Run: headless pygame with SDL's dummy video driver; simulated clock (each Clock.tick advances the game by its frame time, no real sleeping); random seed 0; keys injected as events and as key.get_pressed() state; mouse plan: one left click at the window centre at the start of phase 2, then a move to the lower-right quarter at the start of phase 3.
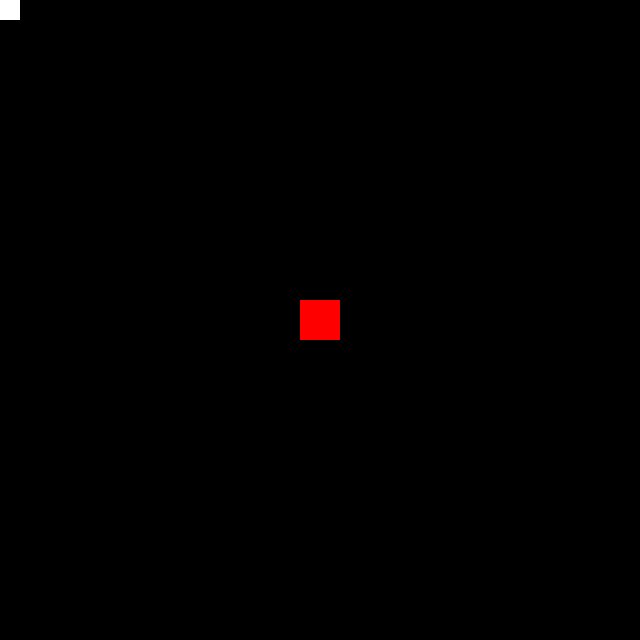
Frame 1 of 4 · flips 1–60 · no input
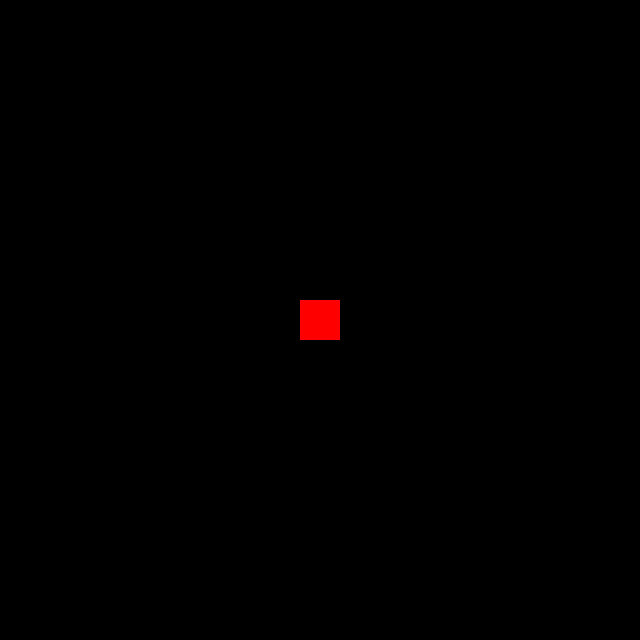
Frame 2 of 4 · flips 61–180 · clicked the window centre · tapped SPACE, RETURN · held RIGHT (→), D
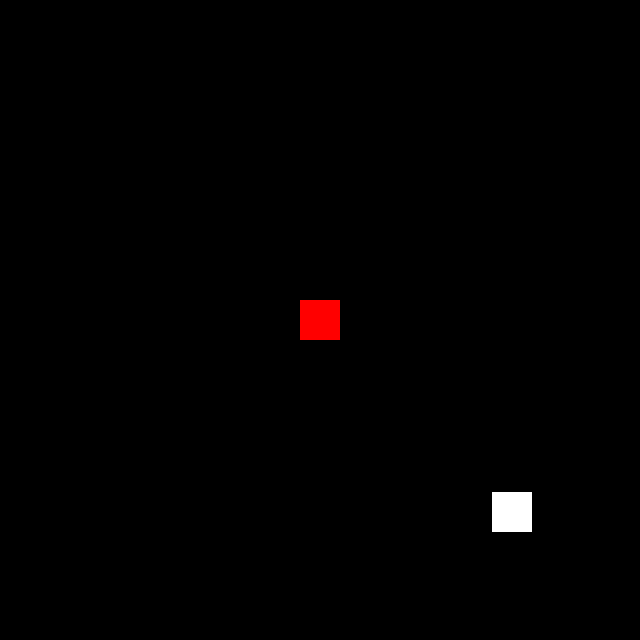
Frame 3 of 4 · flips 181–300 · moved the mouse to the lower-right quarter · held DOWN (↓), S
Frame 4 of 4 · flips 301–420 · held LEFT (←), A, UP (↑), W · screen unchanged from frame 3, image omitted

The pygame program that drew these frames:

import pygame as pg
from random import randint as ri
import time

# constants
RED = (255, 0, 0)
BLACK = (0, 0, 0)
WHITE = (255, 255, 255)

# classes
class Shape(pg.sprite.Sprite):
    def __init__(self):
        super().__init__()
        self.image = pg.Surface([40, 40])
        self.rect = self.image.get_rect()

    def update(self):
        self.rect.centerx, self.rect.centery = pg.mouse.get_pos()
    
class Player1(Shape):
    def __init__(self):
        super().__init__()
        self.image.fill(WHITE)

    def hit_enemy(self, sprite):
        return self.rect.colliderect(sprite.rect)

class Enemy(Shape):
    def __init__(self):
        super().__init__()
        self.image.fill(RED)
        self.rect = self.image.get_rect(center=(640//2, 640//2))

    def update(self, hit=False, direction=None):
        if hit:
            self.rect.centerx, self.rect.centery = pg.mouse.get_pos()
        else:
            self.rect.centerx, self.rect.centery = self.rect.centerx + direction[0], self.rect.centery + direction[1]

    def hit_wall(self):
        return True if not all([0 < i < 640 for i in [self.rect.left, self.rect.right, self.rect.top, self.rect.bottom]]) else False

pg.init()

p1 = Player1()
enemy = Enemy()
screen = pg.display.set_mode((640, 640))
all_sprites = pg.sprite.Group()
all_sprites.add([p1, enemy])
clock = pg.time.Clock()
score = 0
run = True
direction = (ri(-1, 1), ri(-1, 1))
while run:
    for event in pg.event.get():
        if event.type == pg.QUIT:
            run = False
        elif event.type == pg.MOUSEBUTTONDOWN and event.button == 1 and p1.hit_enemy(enemy):
            score += 1
            enemy.update(hit=(ri(20, 620), ri(20, 620)))
            direction = (ri(-3, 3), ri(-3, 3))
    
    if enemy.hit_wall():
        print(score)
        break
    enemy.update(direction=direction)
    screen.fill(BLACK)
    p1.update()
    all_sprites.draw(screen)
    pg.display.flip()
    clock.tick(60)

pg.quit()
